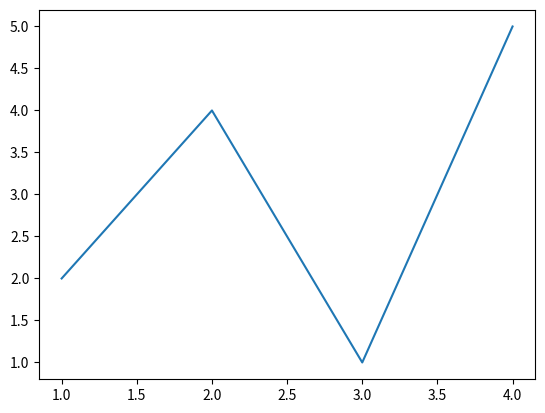

Write the Python code that produced this figure.
import matplotlib.pyplot as plt

x = [1, 2, 3, 4]
y = [2, 4, 1, 5]
plt.plot(x, y)
plt.show()
